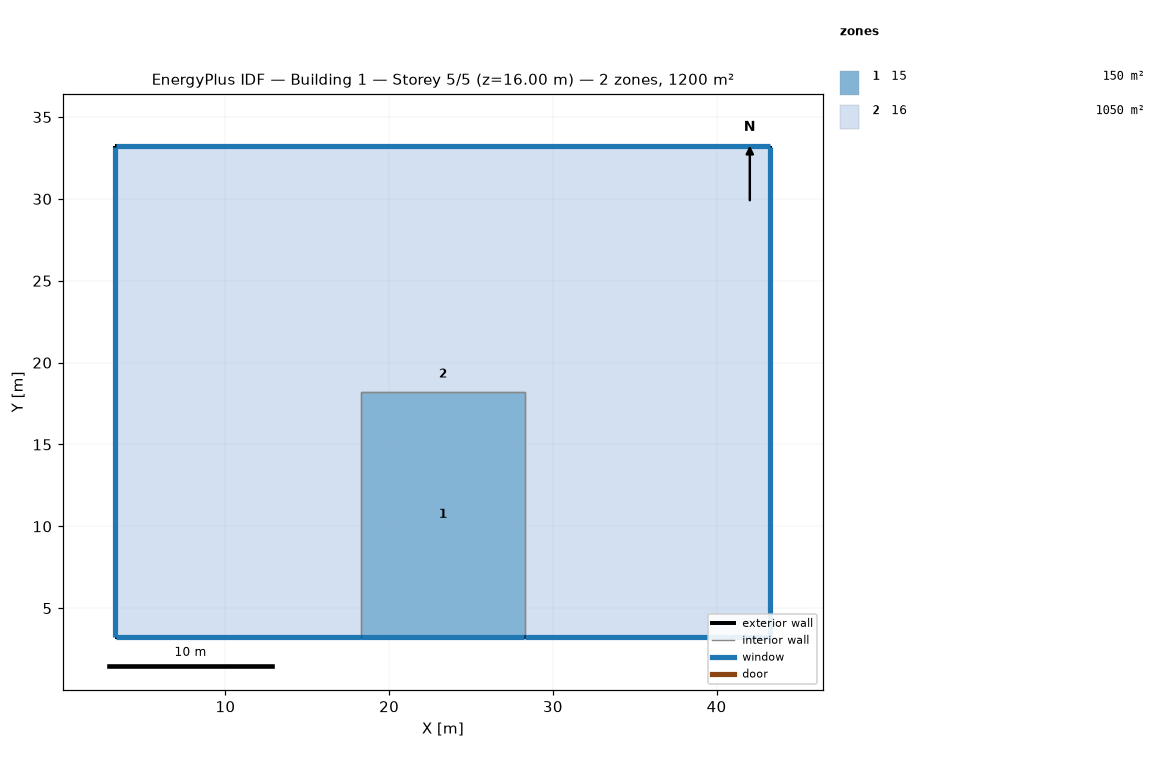
=== STOREY PLAN SPEC (per zone: floor XY polygon, exterior-wall plan segments, windows/doors) ===
zone 1: 15  (150.0 m²)
  floor: (28.28, 18.22) (28.28, 3.22) (18.28, 3.22) (18.28, 18.22)
  exterior wall: (18.28, 3.22) – (28.28, 3.22)  [10.0 m]
    window: (18.31, 3.22) – (28.26, 3.22)  [13.2 m²]
  interior walls: 3
zone 2: 16  (1050.0 m²)
  floor: (43.28, 33.22) (43.28, 3.22) (28.28, 3.22) (28.28, 18.22) (18.28, 18.22) (18.28, 3.22) (3.28, 3.22) (3.28, 33.22)
  exterior wall: (3.28, 3.22) – (18.28, 3.22)  [15.0 m]
    window: (3.31, 3.22) – (18.26, 3.22)  [19.8 m²]
  exterior wall: (3.28, 33.22) – (3.28, 3.22)  [30.0 m]
    window: (3.28, 33.19) – (3.28, 3.24)  [39.6 m²]
  exterior wall: (43.28, 33.22) – (3.28, 33.22)  [40.0 m]
    window: (43.26, 33.22) – (3.31, 33.22)  [52.8 m²]
  exterior wall: (43.28, 3.22) – (43.28, 33.22)  [30.0 m]
    window: (43.28, 3.24) – (43.28, 33.19)  [39.6 m²]
  exterior wall: (28.28, 3.22) – (43.28, 3.22)  [15.0 m]
    window: (28.31, 3.22) – (43.26, 3.22)  [19.8 m²]
  interior walls: 3

=== DERIVED (storey summary) ===
Building: Building 1
Storey: 5 of 5  (floor level z = 16.00 m)
Storey gross floor area: 1200.0 m²
Zones on this storey: 2
  - 15: floor 150.0 m²; exterior wall 10.0 m (40.0 m²); 1 window(s) 13.2 m²; WWR 33.0%
  - 16: floor 1050.0 m²; exterior wall 130.0 m (520.0 m²); 5 window(s) 171.6 m²; WWR 33.0%
Zone adjacency (shared interzone walls):
  - 15 ↔ 16